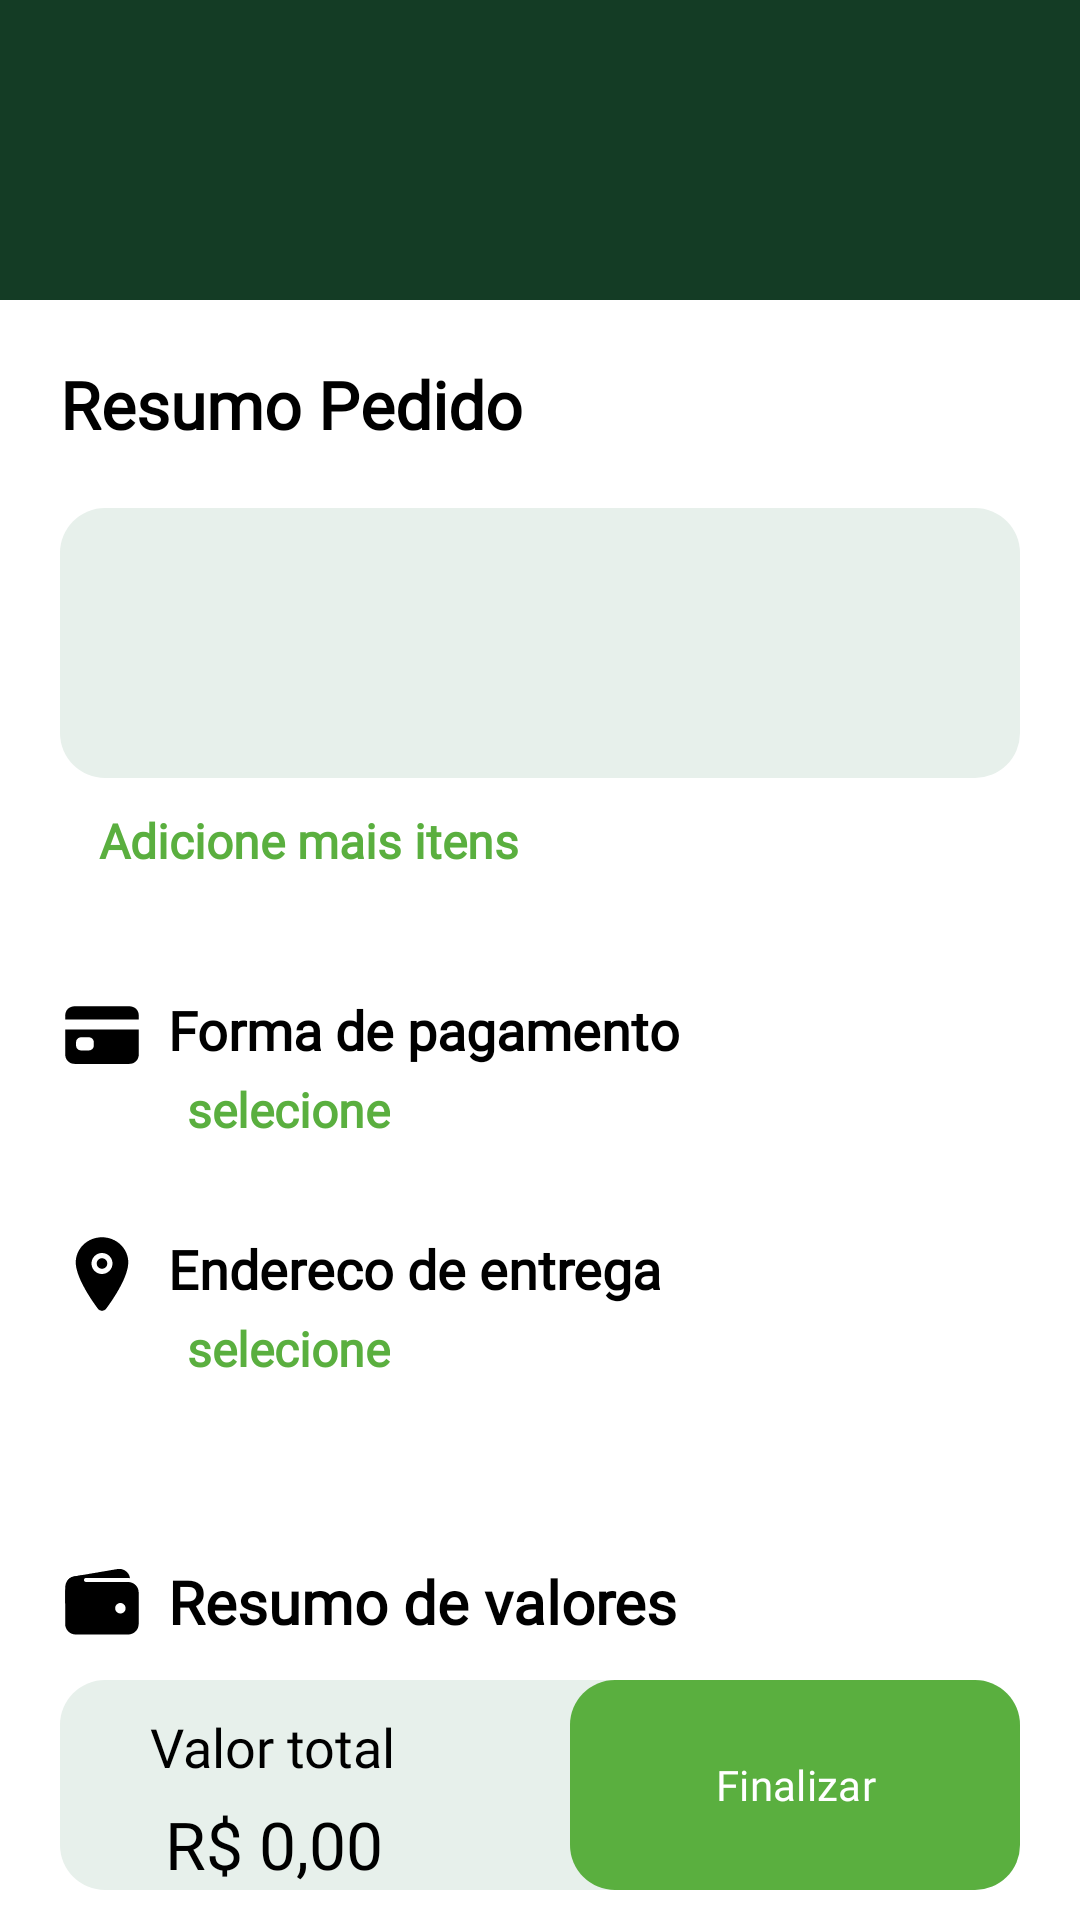

This screen was rendered from an Android layout file. Write that file and the resources it references.
<!-- AndroidManifest.xml: application theme Theme.Agroconnect -->
<!-- res/layout/fragment_resumo_pedido.xml -->
<?xml version="1.0" encoding="utf-8"?>
<androidx.constraintlayout.widget.ConstraintLayout xmlns:android="http://schemas.android.com/apk/res/android"
    xmlns:app="http://schemas.android.com/apk/res-auto"
    xmlns:tools="http://schemas.android.com/tools"
    android:layout_width="match_parent"
    android:layout_height="match_parent"
    android:background="@color/caixa_texto"
    tools:context=".ui.ResumoPedidoFragment">
    
    <RelativeLayout
        android:id="@+id/cabecalhoTelaResumoPedidos"
        android:layout_width="match_parent"
        android:layout_height="100dp"
        android:background="@color/verde_escuro"
        app:layout_constraintEnd_toEndOf="parent"
        app:layout_constraintStart_toStartOf="parent"
        app:layout_constraintTop_toTopOf="parent">

        <ImageView
            android:id="@+id/voltarCarrinho"
            android:layout_width="wrap_content"
            android:layout_height="wrap_content"
            android:layout_alignParentTop="true"
            android:layout_alignParentBottom="true"
            android:layout_marginStart="20dp"
            android:layout_marginTop="35dp"
            android:layout_marginBottom="35dp"
            android:background="@android:color/transparent"
            android:src="@drawable/ic_voltar" />
    </RelativeLayout>

    
    <TextView
        android:id="@+id/txtResumoPedido"
        android:layout_width="wrap_content"
        android:layout_height="wrap_content"
        android:layout_marginStart="20dp"
        android:layout_marginTop="20dp"
        android:layout_marginBottom="20dp"
        android:fontFamily="@font/poppins_medium"
        android:text="Resumo Pedido"
        android:textColor="@color/edit_texto"
        android:textSize="22sp"
        android:textStyle="bold"
        app:layout_constraintStart_toStartOf="parent"
        app:layout_constraintTop_toBottomOf="@+id/cabecalhoTelaResumoPedidos" />

    
    <androidx.recyclerview.widget.RecyclerView
        android:id="@+id/recyclerViewProdutosPedidos"
        android:layout_width="match_parent"
        android:layout_height="90dp"
        android:layout_marginTop="20dp"
        android:layout_marginStart="20dp"
        android:layout_marginEnd="20dp"
        android:background="@drawable/container_componentes"
        android:backgroundTint="@color/fundo_cinza_claro"
        app:layout_constraintEnd_toEndOf="parent"
        app:layout_constraintStart_toStartOf="parent"
        app:layout_constraintTop_toBottomOf="@+id/txtResumoPedido" />

    
    <TextView
        android:id="@+id/txtAdicionarProdutos"
        android:layout_width="wrap_content"
        android:layout_height="wrap_content"
        android:layout_marginTop="10dp"
        android:fontFamily="@font/poppins_medium"
        android:text="Adicione mais itens"
        android:textColor="@color/verde_claro"
        android:textSize="16sp"
        android:textStyle="bold"
        app:layout_constraintEnd_toEndOf="parent"
        app:layout_constraintHorizontal_bias="0.15"
        app:layout_constraintStart_toStartOf="parent"
        app:layout_constraintTop_toBottomOf="@+id/recyclerViewProdutosPedidos" />

    

    

    
    <TextView
        android:id="@+id/txtFormaPagamento"
        android:layout_width="wrap_content"
        android:layout_height="wrap_content"
        android:layout_marginStart="20dp"
        android:layout_marginTop="40dp"
        android:drawableStart="@drawable/cartao"
        android:drawablePadding="8dp"
        android:drawableTint="@color/edit_texto"
        android:fontFamily="@font/poppins_medium"
        android:text="Forma de pagamento"
        android:textColor="@color/edit_texto"
        android:textSize="18sp"
        android:textStyle="bold"
        app:layout_constraintStart_toStartOf="parent"
        app:layout_constraintTop_toBottomOf="@+id/txtAdicionarProdutos" />

    
    <TextView
        android:id="@+id/txtAdicionarFormaPagamento"
        android:layout_width="wrap_content"
        android:layout_height="wrap_content"
        android:layout_marginStart="5dp"
        android:fontFamily="@font/poppins_medium"
        android:text="selecione"
        android:textColor="@color/verde_claro"
        android:textSize="16sp"
        android:textStyle="bold"
        app:layout_constraintEnd_toEndOf="parent"
        app:layout_constraintHorizontal_bias="0.2"
        app:layout_constraintStart_toStartOf="parent"
        app:layout_constraintTop_toBottomOf="@+id/txtFormaPagamento" />

    
    <TextView
        android:id="@+id/txtEnderecoEntrega"
        android:layout_width="wrap_content"
        android:layout_height="wrap_content"
        android:layout_marginStart="20dp"
        android:layout_marginTop="30dp"
        android:drawableStart="@drawable/localizacao"
        android:drawablePadding="8dp"
        android:drawableTint="@color/edit_texto"
        android:fontFamily="@font/poppins_medium"
        android:text="Endereco de entrega"
        android:textColor="@color/edit_texto"
        android:textSize="18sp"
        android:textStyle="bold"
        app:layout_constraintStart_toStartOf="parent"
        app:layout_constraintTop_toBottomOf="@+id/txtAdicionarFormaPagamento" />

    
    <TextView
        android:id="@+id/txtAdicionarEnderecoEntrega"
        android:layout_width="wrap_content"
        android:layout_height="wrap_content"
        android:layout_marginStart="5dp"
        android:fontFamily="@font/poppins_medium"
        android:text="selecione"
        android:textColor="@color/verde_claro"
        android:textSize="16sp"
        android:textStyle="bold"
        app:layout_constraintEnd_toEndOf="parent"
        app:layout_constraintHorizontal_bias="0.2"
        app:layout_constraintStart_toStartOf="parent"
        app:layout_constraintTop_toBottomOf="@+id/txtEnderecoEntrega" />

    
    <TextView
        android:id="@+id/txtResumoValores"
        android:layout_width="wrap_content"
        android:layout_height="wrap_content"
        android:layout_marginStart="20dp"
        android:layout_marginTop="60dp"
        android:drawableStart="@drawable/carteira"
        android:drawablePadding="8dp"
        android:drawableTint="@color/edit_texto"
        android:fontFamily="@font/poppins_medium"
        android:text="Resumo de valores"
        android:textAlignment="textStart"
        android:textColor="@color/edit_texto"
        android:textSize="20sp"
        android:textStyle="bold"
        app:layout_constraintStart_toStartOf="parent"
        app:layout_constraintTop_toBottomOf="@+id/txtAdicionarEnderecoEntrega" />

    
    <TextView
        android:id="@+id/txtsubtotal"
        android:layout_width="wrap_content"
        android:layout_height="wrap_content"
        android:layout_marginStart="70dp"
        android:layout_marginTop="15dp"
        android:fontFamily="@font/poppins_medium"
        android:text="Subtotal"
        android:textColor="@color/edit_texto"
        android:textSize="16sp"
        app:layout_constraintStart_toStartOf="parent"
        app:layout_constraintTop_toBottomOf="@+id/txtResumoValores" />

    
    <TextView
        android:id="@+id/valorSubtotal"
        android:layout_width="wrap_content"
        android:layout_height="wrap_content"
        android:layout_marginTop="10dp"
        android:layout_marginEnd="20dp"
        android:text="R$ 0,00"
        android:textColor="@color/edit_texto"
        android:textSize="16sp"
        android:fontFamily="@font/poppins_medium"
        app:layout_constraintEnd_toEndOf="parent"
        app:layout_constraintHorizontal_bias="0.6"
        app:layout_constraintStart_toEndOf="@+id/txtsubtotal"
        app:layout_constraintTop_toBottomOf="@+id/txtResumoValores" />

    

    
    <TextView
        android:id="@+id/txtTaxaEntrega"
        android:layout_width="wrap_content"
        android:layout_height="wrap_content"
        android:layout_marginStart="68dp"
        android:layout_marginTop="5dp"
        android:fontFamily="@font/poppins_medium"
        android:text="Taxa entrega"
        android:textColor="@color/edit_texto"
        android:textSize="16sp"
        app:layout_constraintBottom_toTopOf="@+id/viewInformacoesPedido"
        app:layout_constraintStart_toStartOf="parent"
        app:layout_constraintTop_toBottomOf="@+id/valorSubtotal"
        app:layout_constraintVertical_bias="0.044" />

    

    <TextView
        android:id="@+id/valorTaxaEntrega"
        android:layout_width="wrap_content"
        android:layout_height="wrap_content"
        android:layout_marginTop="5dp"
        android:layout_marginEnd="40dp"
        android:text="R$ 0,00"
        android:textColor="@color/edit_texto"
        android:textSize="16sp"
        android:fontFamily="@font/poppins_medium"
        app:layout_constraintBottom_toTopOf="@+id/viewInformacoesPedido"
        app:layout_constraintEnd_toEndOf="parent"
        app:layout_constraintHorizontal_bias="0.594"
        app:layout_constraintStart_toEndOf="@+id/txtTaxaEntrega"
        app:layout_constraintTop_toBottomOf="@+id/valorSubtotal"
        app:layout_constraintVertical_bias="0.044" />

    <View
        android:id="@+id/viewInformacoesPedido"
        android:layout_width="match_parent"
        android:layout_height="70dp"
        android:layout_marginStart="20dp"
        android:layout_marginEnd="20dp"
        android:layout_marginBottom="10dp"
        android:background="@drawable/container_componentes"
        android:backgroundTint="@color/fundo_cinza_claro"
        app:layout_constraintBottom_toBottomOf="parent"
        app:layout_constraintEnd_toEndOf="parent"
        app:layout_constraintStart_toStartOf="parent" />

    <TextView
        android:id="@+id/txtValorTotalPedido"
        android:layout_width="wrap_content"
        android:layout_height="wrap_content"
        android:layout_marginStart="30dp"
        android:layout_marginTop="10dp"
        android:fontFamily="@font/poppins_medium"
        android:text="Valor total"
        android:textColor="@color/edit_texto"
        android:textSize="18sp"
        app:layout_constraintStart_toStartOf="@+id/viewInformacoesPedido"
        app:layout_constraintTop_toTopOf="@+id/viewInformacoesPedido" />

    <TextView
        android:id="@+id/txtValorTotalPrecoPedido"
        android:layout_width="wrap_content"
        android:layout_height="wrap_content"
        android:layout_marginStart="35dp"
        android:layout_marginTop="5dp"
        android:text="R$ 0,00"
        android:textColor="@color/edit_texto"
        android:textSize="22sp"
        android:fontFamily="@font/poppins_medium"
        app:layout_constraintBottom_toBottomOf="@+id/viewInformacoesPedido"
        app:layout_constraintStart_toStartOf="@+id/viewInformacoesPedido"
        app:layout_constraintTop_toBottomOf="@+id/txtValorTotalPedido" />

    <com.google.android.material.button.MaterialButton
        android:id="@+id/buttonFinalizar"
        android:layout_width="150dp"
        android:layout_height="0dp"
        android:background="@drawable/container_componentes"
        android:fontFamily="@font/poppins_medium"
        android:text="Finalizar"
        android:textColor="@color/white"
        app:backgroundTint="@color/verde_claro"
        app:layout_constraintBottom_toBottomOf="@+id/viewInformacoesPedido"
        app:layout_constraintEnd_toEndOf="@+id/viewInformacoesPedido"
        app:layout_constraintTop_toTopOf="@+id/viewInformacoesPedido" />

</androidx.constraintlayout.widget.ConstraintLayout>
<!-- resources referenced by this layout -->
<resources>
  <color name="caixa_texto">#FFFFFFFF</color>
  <color name="edit_texto">#FF000000</color>
  <color name="fundo_cinza_claro">#E7F0EB</color>
  <color name="verde_claro">#5AAF3F</color>
  <color name="verde_escuro">#143C25</color>
  <color name="white">#FFFFFFFF</color>
  <!-- drawable cartao (drawable) -->
  <vector xmlns:android="http://schemas.android.com/apk/res/android"
      android:width="28dp"
      android:height="28dp"
      android:viewportWidth="28"
      android:viewportHeight="28">
    <path
        android:pathData="M1.75,20.563C1.75,21.375 2.073,22.154 2.647,22.728C3.221,23.302 4,23.625 4.813,23.625H23.188C24,23.625 24.779,23.302 25.353,22.728C25.927,22.154 26.25,21.375 26.25,20.563V12.141H1.75V20.563ZM5.359,16.406C5.359,15.971 5.532,15.554 5.84,15.246C6.148,14.939 6.565,14.766 7,14.766H9.625C10.06,14.766 10.477,14.939 10.785,15.246C11.093,15.554 11.266,15.971 11.266,16.406V17.5C11.266,17.935 11.093,18.352 10.785,18.66C10.477,18.968 10.06,19.141 9.625,19.141H7C6.565,19.141 6.148,18.968 5.84,18.66C5.532,18.352 5.359,17.935 5.359,17.5V16.406Z"
        android:fillColor="#000000"/>
    <path
        android:pathData="M23.188,4.375H4.813C4,4.375 3.221,4.698 2.647,5.272C2.073,5.846 1.75,6.625 1.75,7.438V8.859H26.25V7.438C26.25,6.625 25.927,5.846 25.353,5.272C24.779,4.698 24,4.375 23.188,4.375V4.375Z"
        android:fillColor="#000000"/>
  </vector>
  <!-- drawable container_componentes (drawable) -->
  <?xml version="1.0" encoding="utf-8"?>
  <shape xmlns:android="http://schemas.android.com/apk/res/android">
      <solid android:color="@color/caixa_texto"/>
      <corners android:radius="15dp"/>
  </shape>
  <!-- drawable localizacao (drawable) -->
  <vector xmlns:android="http://schemas.android.com/apk/res/android"
      android:width="28dp"
      android:height="28dp"
      android:viewportWidth="28"
      android:viewportHeight="28">
    <path
        android:pathData="M14,12.25C14.967,12.25 15.75,11.467 15.75,10.5C15.75,9.533 14.967,8.75 14,8.75C13.033,8.75 12.25,9.533 12.25,10.5C12.25,11.467 13.033,12.25 14,12.25Z"
        android:fillColor="#000000"/>
    <path
        android:pathData="M14,1.75C9.175,1.75 5.25,5.504 5.25,10.117C5.25,12.314 6.251,15.235 8.226,18.801C9.812,21.663 11.647,24.251 12.601,25.539C12.762,25.759 12.973,25.938 13.217,26.061C13.46,26.185 13.729,26.249 14.002,26.249C14.274,26.249 14.543,26.185 14.787,26.061C15.03,25.938 15.241,25.759 15.402,25.539C16.355,24.251 18.191,21.663 19.777,18.801C21.749,15.236 22.75,12.315 22.75,10.117C22.75,5.504 18.824,1.75 14,1.75ZM14,14C13.308,14 12.631,13.795 12.056,13.41C11.48,13.026 11.031,12.479 10.766,11.839C10.502,11.2 10.432,10.496 10.567,9.817C10.702,9.138 11.036,8.515 11.525,8.025C12.015,7.536 12.638,7.202 13.317,7.067C13.996,6.932 14.7,7.002 15.339,7.266C15.979,7.531 16.526,7.98 16.91,8.556C17.295,9.131 17.5,9.808 17.5,10.5C17.499,11.428 17.13,12.318 16.474,12.974C15.818,13.63 14.928,13.999 14,14Z"
        android:fillColor="#000000"/>
  </vector>
  <style name="Theme.Agroconnect" parent="Base.Theme.Agroconnect" />
  <style name="Base.Theme.Agroconnect" parent="Theme.Material3.DayNight.NoActionBar">
          
          
          <item name="colorPrimary">@color/verde_claro</item>
  
      </style>
</resources>
